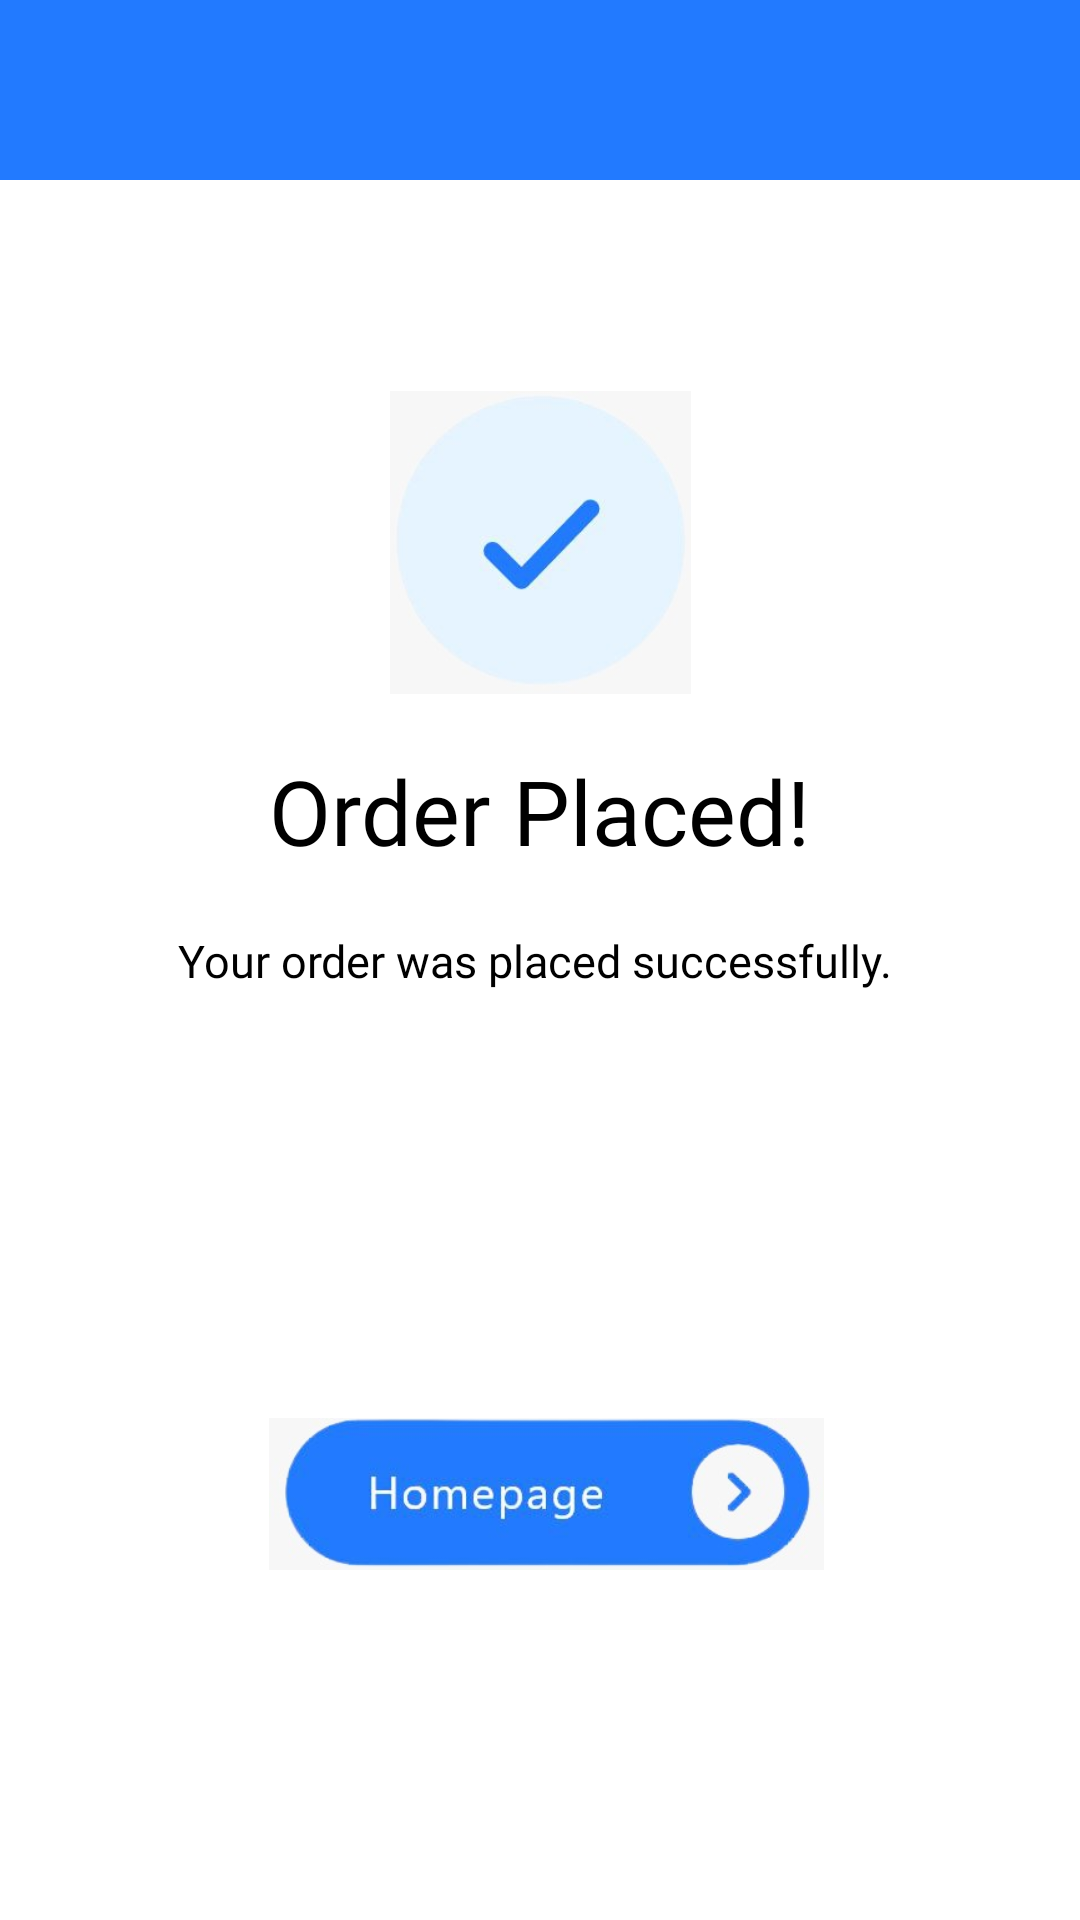

This screen was rendered from an Android layout file. Write that file and the resources it references.
<!-- AndroidManifest.xml: application theme Theme.CarRentalSystem -->
<!-- res/layout/activity_order_placed.xml -->
<?xml version="1.0" encoding="utf-8"?>
<androidx.constraintlayout.widget.ConstraintLayout xmlns:android="http://schemas.android.com/apk/res/android"
    xmlns:app="http://schemas.android.com/apk/res-auto"
    xmlns:tools="http://schemas.android.com/tools"
    android:layout_width="match_parent"
    android:layout_height="match_parent"
    tools:context=".OrderPlaced">

    <RelativeLayout
        android:id="@+id/toolbarRl7"
        android:layout_width="match_parent"
        android:layout_height="60dp"
        android:background="@drawable/shape_rect01"
        android:padding="10dp"
        app:layout_constraintEnd_toEndOf="parent"
        app:layout_constraintHorizontal_bias="0.0"
        app:layout_constraintStart_toStartOf="parent"
        app:layout_constraintTop_toTopOf="parent">



    </RelativeLayout>

    <ImageView
        android:layout_width="101dp"
        android:layout_height="101dp"
        android:src="@drawable/tick"
        app:layout_constraintBottom_toBottomOf="parent"
        app:layout_constraintEnd_toEndOf="parent"
        app:layout_constraintStart_toStartOf="parent"
        app:layout_constraintTop_toTopOf="parent"
        app:layout_constraintVertical_bias="0.242" />

    <TextView
        android:layout_width="wrap_content"
        android:layout_height="wrap_content"
        android:fontFamily="@font/poppins_light"
        android:text="Order Placed!"
        android:textColor="@color/black"
        android:textSize="30dp"
        app:layout_constraintBottom_toBottomOf="parent"
        app:layout_constraintEnd_toEndOf="parent"
        app:layout_constraintStart_toStartOf="parent"
        app:layout_constraintTop_toTopOf="parent"
        app:layout_constraintVertical_bias="0.417" />

    <TextView
        android:layout_width="wrap_content"
        android:layout_height="wrap_content"
        android:fontFamily="@font/poppins_light"
        android:textColor="@color/black"
        android:text="Your order was placed successfully. "
        android:textSize="15dp"
        app:layout_constraintBottom_toBottomOf="parent"
        app:layout_constraintEnd_toEndOf="parent"
        app:layout_constraintHorizontal_bias="0.5"
        app:layout_constraintStart_toStartOf="parent"
        app:layout_constraintTop_toTopOf="parent" />







    <ImageView
        android:layout_width="185dp"
        android:id="@+id/homepage"
        android:layout_height="60dp"
        android:src="@drawable/homepage"
        app:layout_constraintBottom_toBottomOf="parent"
        app:layout_constraintEnd_toEndOf="parent"
        app:layout_constraintHorizontal_bias="0.513"
        app:layout_constraintStart_toStartOf="parent"
        app:layout_constraintTop_toTopOf="parent"
        app:layout_constraintVertical_bias="0.807" />

</androidx.constraintlayout.widget.ConstraintLayout>
<!-- resources referenced by this layout -->
<resources>
  <color name="black">#FF000000</color>
  <!-- drawable homepage: jpeg bitmap (drawable, 10744 bytes) -->
  <!-- drawable shape_rect01 (drawable) -->
  <?xml version="1.0" encoding="utf-8"?>
  <shape xmlns:android="http://schemas.android.com/apk/res/android"
      android:shape="rectangle">
  
      <solid android:color="@color/NBlue"/>
  
      <corners android:bottomLeftRadius="0dp"
          android:bottomRightRadius="0dp"/>
  
  </shape>
  <!-- drawable tick: jpeg bitmap (drawable, 4557 bytes) -->
  <style name="Theme.CarRentalSystem" parent="Theme.MaterialComponents.DayNight.DarkActionBar">
          
          <item name="colorPrimary">@color/purple_500</item>
          <item name="colorPrimaryVariant">@color/purple_700</item>
          <item name="colorOnPrimary">@color/white</item>
          
          <item name="colorSecondary">@color/teal_200</item>
          <item name="colorSecondaryVariant">@color/teal_700</item>
          <item name="colorOnSecondary">@color/black</item>
          
          <item name="android:statusBarColor" tools:targetApi="l">?attr/colorPrimaryVariant</item>
          
  
          <item name="bottomSheetDialogTheme">@style/AppBottomSheetDialogTheme</item>
  
      </style>
  <color name="NBlue">#227AFF</color>
  <color name="purple_500">#FF6200EE</color>
  <color name="purple_700">#FF3700B3</color>
  <color name="white">#FFFFFFFF</color>
  <color name="teal_200">#FF03DAC5</color>
  <color name="teal_700">#FF018786</color>
  <style name="AppBottomSheetDialogTheme" parent="Theme.Design.Light.BottomSheetDialog">
          <item name="bottomSheetStyle">@style/AppModalStyle</item>
      </style>
  <style name="AppModalStyle" parent="Widget.Design.BottomSheet.Modal">
          <item name="android:background">@drawable/background</item>
      </style>
  <!-- drawable background (drawable) -->
  <?xml version="1.0" encoding="utf-8"?>
  <shape xmlns:android="http://schemas.android.com/apk/res/android">
      <solid android:color="@color/lightgrey"/>
      <corners android:topLeftRadius="20dp" android:topRightRadius="20dp"/>
  
  </shape>
  <color name="lightgrey">#f1eff3</color>
</resources>
